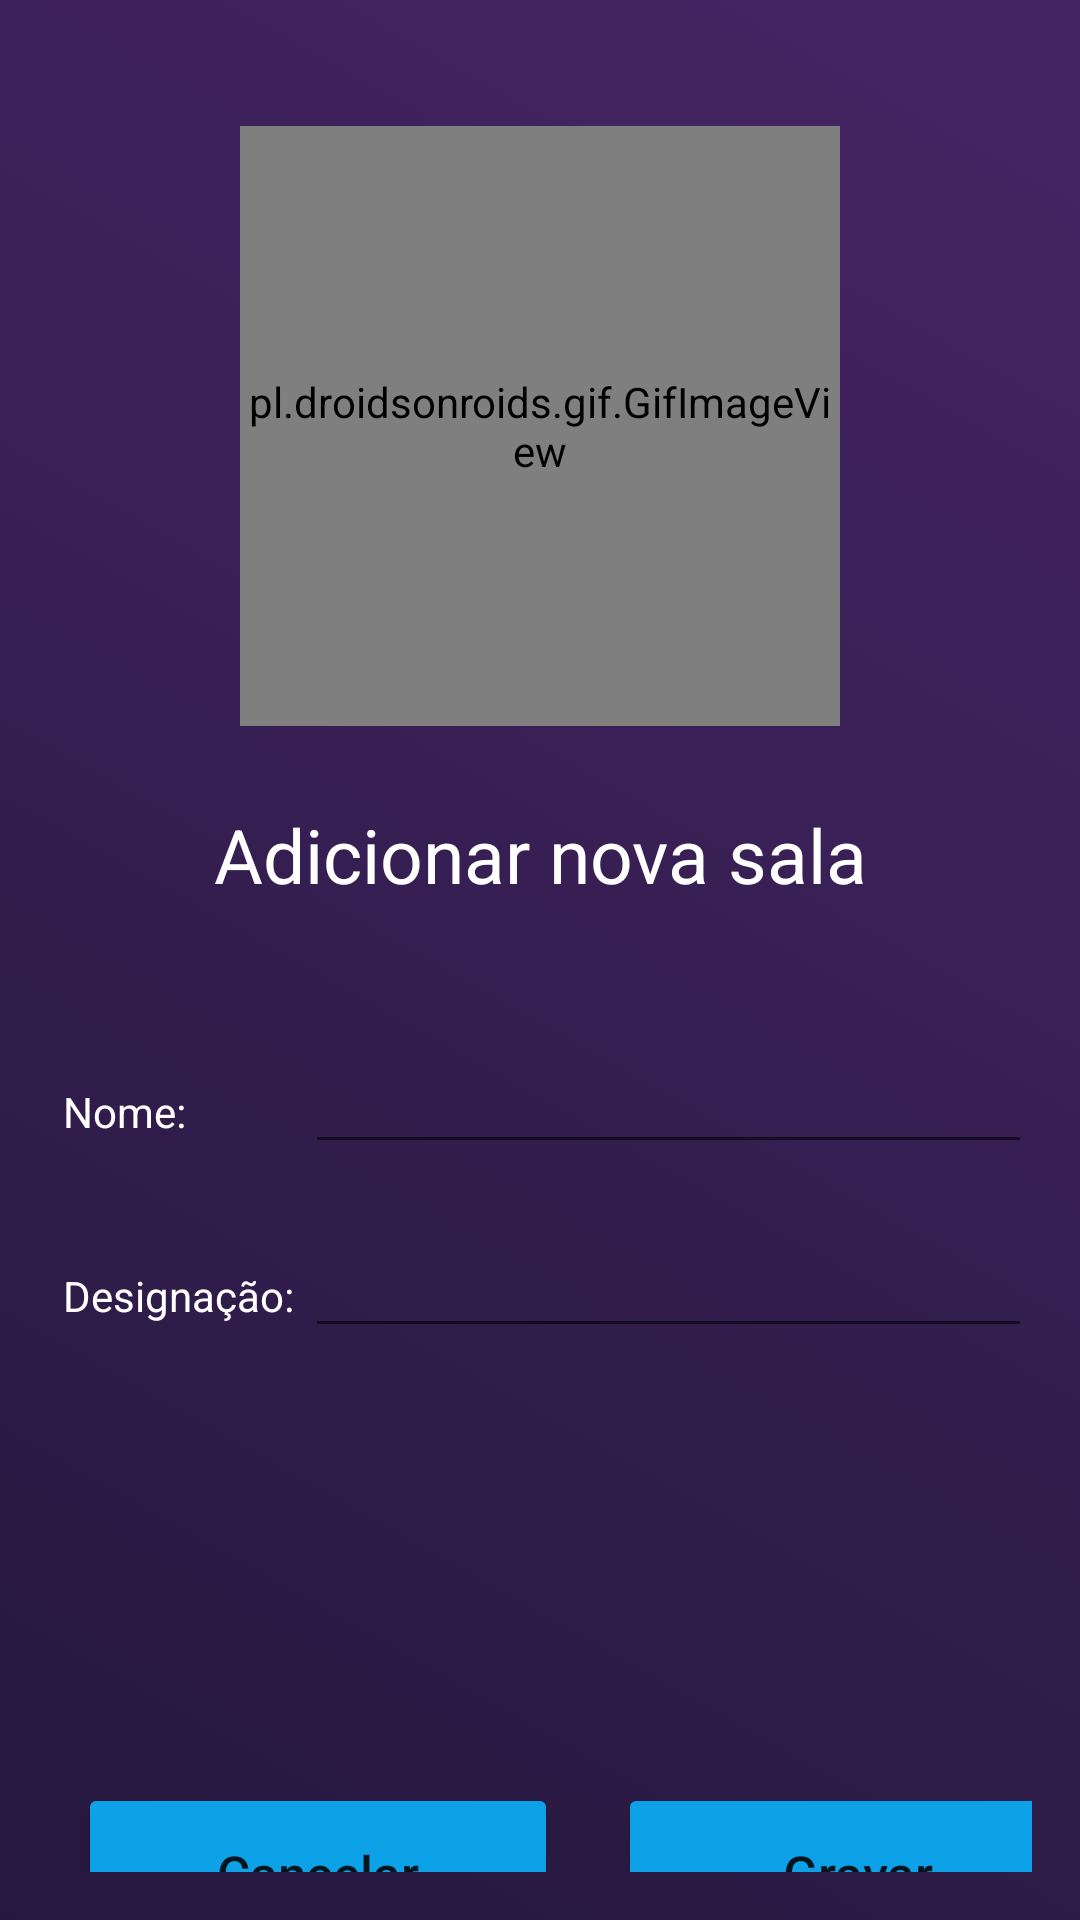

Here is an Android app screen rendered from its layout file. Give the layout XML and the strings, colors and styles it references.
<!-- AndroidManifest.xml: application theme Theme.CSM -->
<!-- res/layout/activity_new_room.xml -->
<?xml version="1.0" encoding="utf-8"?>
<LinearLayout xmlns:android="http://schemas.android.com/apk/res/android"
    xmlns:app="http://schemas.android.com/apk/res-auto"
    android:layout_width="match_parent"
    android:layout_height="match_parent"
    android:background="@drawable/gradient_dark"
    android:padding="16dp"
    android:gravity="center_horizontal"
    android:orientation="vertical">

    <pl.droidsonroids.gif.GifImageView
        android:layout_width="200dp"
        android:layout_height="200dp"
        android:layout_gravity="center"
        android:layout_marginTop="26dp"
        android:layout_marginBottom="26dp"
        android:src="@drawable/box" />

    <TextView
        android:layout_width="match_parent"
        android:layout_height="wrap_content"
        android:textSize="25dp"
        android:layout_marginBottom="30dp"
        android:textColor="@color/white"
        android:gravity="center"
        android:text="Adicionar nova sala"/>

    <LinearLayout
        android:layout_width="match_parent"
        android:layout_height="wrap_content"
        android:layout_marginVertical="15dp"
        android:orientation="horizontal">

        <TextView
            android:layout_width="0dp"
            android:layout_height="wrap_content"
            android:layout_marginStart="5sp"
            android:layout_marginLeft="5sp"
            android:layout_weight="1"
            android:text="Nome:"
            android:textColor="@color/white"/>

        <EditText
            android:id="@+id/et_newRoomName"
            android:layout_width="0dp"
            android:layout_height="wrap_content"
            android:layout_weight="3"
            android:gravity="center"
            android:textColor="@color/white"/>
    </LinearLayout>

    <LinearLayout
        android:layout_width="match_parent"
        android:layout_height="wrap_content"
        android:layout_marginVertical="5dp"
        android:orientation="horizontal">

        <TextView
            android:layout_width="0dp"
            android:layout_height="wrap_content"
            android:layout_marginStart="5sp"
            android:layout_marginLeft="5sp"
            android:layout_weight="1"
            android:text="Designação:"
            android:textColor="@color/white"/>

        <EditText
            android:id="@+id/et_newRoomDesignation"
            android:layout_width="0dp"
            android:layout_height="wrap_content"
            android:layout_weight="3"
            android:gravity="center"
            android:textColor="@color/white"/>
    </LinearLayout>


    <LinearLayout
        android:layout_width="match_parent"
        android:layout_height="wrap_content"
        android:layout_marginTop="140dp"
        android:orientation="horizontal">
        <Button
            android:id="@+id/bt_newRoomBack"
            android:layout_width="160sp"
            android:layout_height="60dp"
            android:textSize="17sp"
            android:layout_marginHorizontal="10dp"
            android:text="Cancelar"
            android:textAllCaps="false"
            android:backgroundTint="@color/secondary_color"/>

        <Button
            android:id="@+id/bt_newRoomAdd"
            android:layout_width="160sp"
            android:layout_height="60dp"
            android:layout_marginHorizontal="10dp"
            android:text="Gravar"
            android:textSize="17sp"
            android:textAllCaps="false"
            android:backgroundTint="@color/secondary_color"/>

    </LinearLayout>

</LinearLayout>
<!-- resources referenced by this layout -->
<resources>
  <color name="secondary_color">#0DA2E8</color>
  <color name="white">#FFFFFFFF</color>
  <!-- drawable box: gif bitmap (drawable-v24, 141015 bytes) -->
  <!-- drawable gradient_dark (drawable) -->
  <?xml version="1.0" encoding="utf-8"?>
  <selector xmlns:android="http://schemas.android.com/apk/res/android">
      <item>
          <shape>
              <gradient
                  android:endColor="@color/gradient_end"
                  android:startColor="@color/primary_color"
                  android:type="linear"
                  android:centerX="0.8"
                  android:angle="45"/>
          </shape>
      </item>
  </selector>
  <style name="Theme.CSM" parent="Theme.MaterialComponents.DayNight.DarkActionBar">
          
          <item name="colorPrimary">@color/purple_500</item>
          <item name="colorPrimaryVariant">@color/purple_700</item>
          <item name="colorOnPrimary">@color/white</item>
          
          <item name="colorSecondary">@color/teal_200</item>
          <item name="colorSecondaryVariant">@color/teal_700</item>
          <item name="colorOnSecondary">@color/black</item>
          
          <item name="android:statusBarColor">@color/gradient_end</item>
          
      </style>
  <color name="gradient_end">#462565</color>
  <color name="primary_color">#25183E</color>
  <color name="purple_500">#FF6200EE</color>
  <color name="purple_700">#FF3700B3</color>
  <color name="teal_200">#FF03DAC5</color>
  <color name="teal_700">#FF018786</color>
  <color name="black">#FF000000</color>
</resources>
